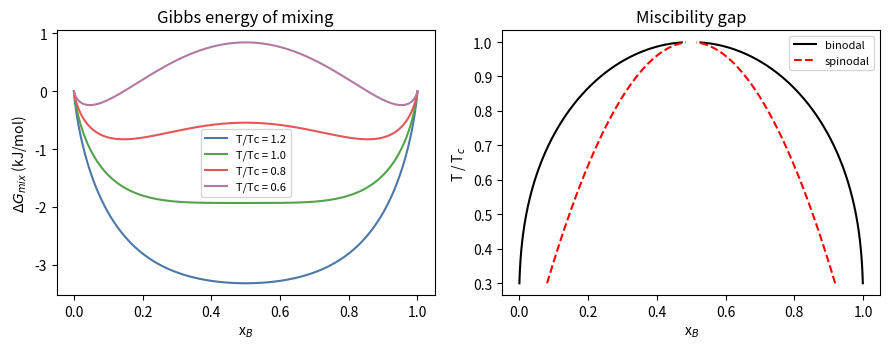

Recreate this plot in Python.
"""Ideal and regular solutions: Gibbs energy of mixing, chemical potentials, Gibbs-Duhem, spinodal and binodal."""
import numpy as np
from scipy.optimize import brentq
import matplotlib; matplotlib.use("Agg")
import matplotlib.pyplot as plt

R = 8.314462618
def gmix(x, w, T):                      # J/mol, regular solution, Omega = w
    return R * T * (x * np.log(x) + (1 - x) * np.log(1 - x)) + w * x * (1 - x)
def mu_B(x, w, T):                      # chemical potential of B relative to pure B
    return R * T * np.log(x) + w * (1 - x)**2
def mu_A(x, w, T):
    return R * T * np.log(1 - x) + w * x**2

print("1. ideal solution at 1000 K, x = 0.5: Gibbs energy of mixing and chemical potentials")
T = 1000.0; x = 0.5
print(f"   dG_mix = {gmix(x, 0.0, T):.1f} J/mol = -T dS_mix with dS_mix = {-R * (x * np.log(x) + (1 - x) * np.log(1 - x)):.4f} J/(mol K) = R ln 2 = {R * np.log(2):.4f}")
print(f"   mu_A - mu_A(pure) = {mu_A(x, 0.0, T):.1f} J/mol = RT ln x_A;  activity a_A = exp(mu/RT) = {np.exp(mu_A(x, 0.0, T) / (R * T)):.3f}")

print("\n2. Gibbs-Duhem check for a regular solution (w = 10 kJ/mol, T = 1000 K): (1-x) dmu_A/dx + x dmu_B/dx = 0")
w = 10000.0
for x in (0.1, 0.3, 0.5, 0.8):
    h = 1e-6
    dA = (mu_A(x + h, w, T) - mu_A(x - h, w, T)) / (2 * h); dB = (mu_B(x + h, w, T) - mu_B(x - h, w, T)) / (2 * h)
    # tangent-intercept construction: mu_B - mu_A = dG/dx, G = (1-x) mu_A + x mu_B
    G = gmix(x, w, T); dG = (gmix(x + h, w, T) - gmix(x - h, w, T)) / (2 * h)
    print(f"   x = {x:.1f}:  (1-x)dmuA/dx + x dmuB/dx = {(1 - x) * dA + x * dB: .2e} J/mol;   G - [(1-x)muA + x muB] = {G - ((1 - x) * mu_A(x, w, T) + x * mu_B(x, w, T)): .2e};   muB - muA - dG/dx = {mu_B(x, w, T) - mu_A(x, w, T) - dG: .2e}")

print("\n3. activity coefficients of the regular solution: gamma_B = exp(w (1-x)^2/RT)  (w = 10 kJ/mol, T = 1000 K)")
for x in (0.01, 0.1, 0.5, 0.9, 1.0 - 1e-9):
    print(f"   x_B = {x:9.6f}   gamma_B = {np.exp(w * (1 - x)**2 / (R * T)):.4f}   activity a_B = {x * np.exp(w * (1 - x)**2 / (R * T)):.5f}")
print(f"   at infinite dilution gamma_B^infinity = exp(w/RT) = {np.exp(w / (R * T)):.4f} (Henry's law constant relative to Raoult's)")

print("\n4. stability: second derivative of G_mix and the miscibility gap (symmetric regular solution, Tc = w/(2R))")
w = 20000.0; Tc = w / (2 * R)
print(f"   w = 20 kJ/mol  ->  critical temperature Tc = {Tc:.1f} K")
def spinodal(T):
    r = 2 * R * T / w
    return 0.5 * (1 - np.sqrt(1 - r)) if r < 1 else np.nan
def binodal(T):
    f = lambda x: R * T * np.log(x / (1 - x)) + w * (1 - 2 * x)
    return brentq(f, 1e-12, 0.5 - 1e-9) if T < Tc else np.nan
print("      T (K)    T/Tc    binodal x   spinodal x   G''(0.5)/RT   (G''<0 inside the spinodal)")
rows = []
for r in (0.5, 0.7, 0.8, 0.9, 0.95, 0.99):
    T = r * Tc; xb = binodal(T); xs = spinodal(T)
    g2 = R * T / 0.25 - 2 * w
    rows.append((T, xb, xs))
    print(f"   {T:7.1f}   {r:5.2f}   {xb:9.5f}   {xs:9.5f}     {g2 / (R * T):8.3f}")
print("   check of the binodal at T/Tc = 0.8: common-tangent condition mu_A(x1) = mu_A(x2), mu_B(x1) = mu_B(x2):")
T = 0.8 * Tc; x1 = binodal(T); x2 = 1 - x1
print(f"   x1 = {x1:.6f}, x2 = {x2:.6f}:  mu_A difference = {mu_A(x1, w, T) - mu_A(x2, w, T): .2e} J/mol,  mu_B difference = {mu_B(x1, w, T) - mu_B(x2, w, T): .2e} J/mol")
print(f"   critical exponent: near Tc the binodal width scales as sqrt(1 - T/Tc): at T/Tc = 0.99 the half-width 0.5 - x = {0.5 - binodal(0.99 * Tc):.4f}, mean-field prediction sqrt(3(1-T/Tc)) / 2 = {np.sqrt(3 * 0.01) / 2:.4f}")

fig, ax = plt.subplots(1, 2, figsize=(9, 3.6))
xx = np.linspace(1e-4, 1 - 1e-4, 800)
for r, c in ((1.2, "#4c78a8"), (1.0, "#54a24b"), (0.8, "#e45756"), (0.6, "#b279a2")):
    ax[0].plot(xx, gmix(xx, w, r * Tc) / 1000, color=c, label=f"T/Tc = {r}")
ax[0].set_xlabel("x$_B$"); ax[0].set_ylabel("$\\Delta G_{mix}$ (kJ/mol)"); ax[0].legend(fontsize=8); ax[0].set_title("Gibbs energy of mixing")
Ts = np.linspace(0.3 * Tc, 0.999 * Tc, 200)
xb = np.array([binodal(t) for t in Ts]); xs = np.array([spinodal(t) for t in Ts])
ax[1].plot(xb, Ts / Tc, "k", label="binodal"); ax[1].plot(1 - xb, Ts / Tc, "k"); ax[1].plot(xs, Ts / Tc, "r--", label="spinodal"); ax[1].plot(1 - xs, Ts / Tc, "r--")
ax[1].set_xlabel("x$_B$"); ax[1].set_ylabel("T / T$_c$"); ax[1].legend(fontsize=8); ax[1].set_title("Miscibility gap")
fig.tight_layout(); fig.savefig("solutions.png", dpi=130)
print("\nsaved solutions.png")
